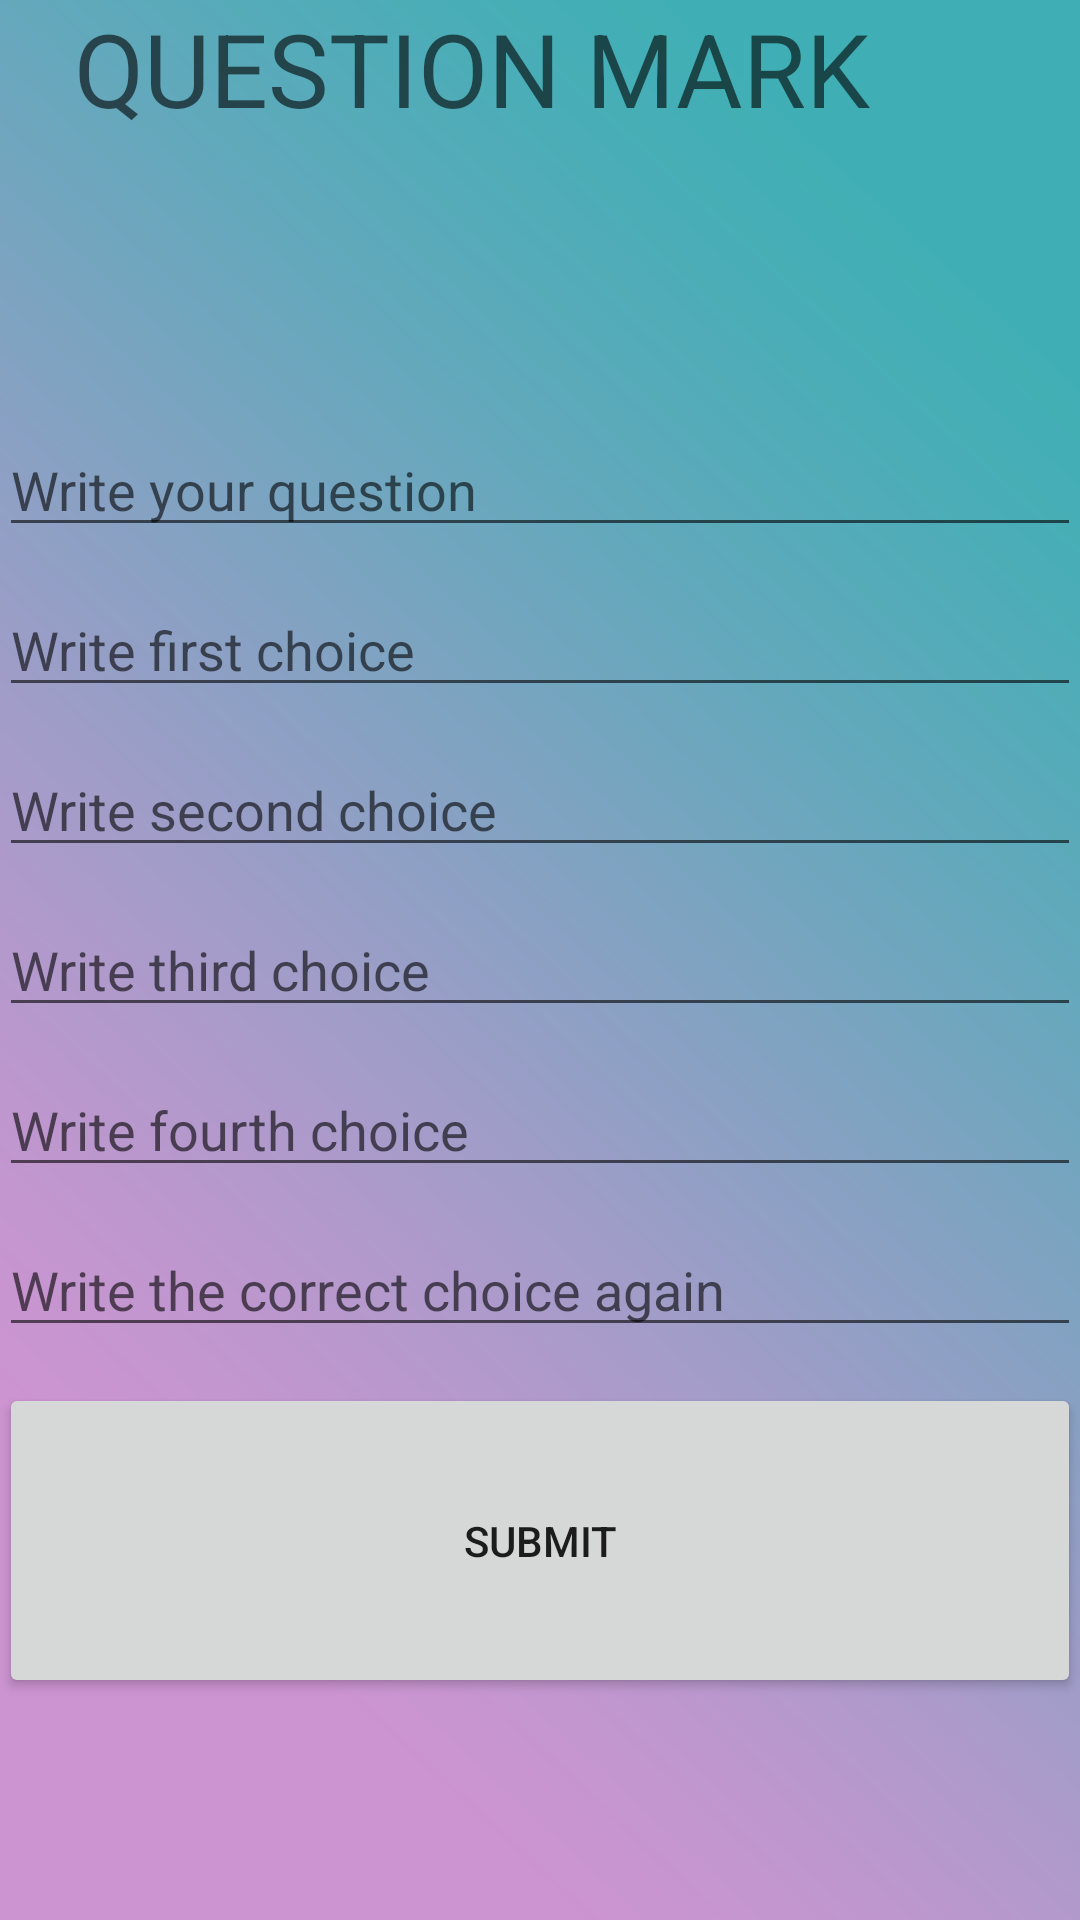

Write the Android layout XML for this screen, with the resource values it uses.
<!-- AndroidManifest.xml: application theme AppTheme -->
<!-- res/layout/activity_quiz_maker.xml -->
<?xml version="1.0" encoding="utf-8"?>
<RelativeLayout xmlns:android="http://schemas.android.com/apk/res/android"
    xmlns:tools="http://schemas.android.com/tools"
    android:id="@+id/activity_sign_up_screen"
    android:layout_width="match_parent"
    android:layout_height="match_parent"
    android:paddingBottom="@dimen/activity_vertical_margin"
    android:paddingLeft="@dimen/activity_horizontal_margin"
    android:paddingRight="@dimen/activity_horizontal_margin"
    android:paddingTop="@dimen/activity_vertical_margin"
    tools:context="batuhan.qm._2_SignUpScreen"
    android:background="@drawable/background">

    <LinearLayout
        android:orientation="vertical"
        android:layout_width="match_parent"
        android:layout_height="match_parent"
        android:layout_alignParentTop="true"
        android:layout_alignParentStart="true"
        android:weightSum="1">

        <TextView
            android:id="@+id/qmview"
            android:layout_width="match_parent"
            android:layout_height="34dp"
            android:layout_above="@+id/imageView8"
            android:layout_centerHorizontal="true"
            android:layout_marginBottom="0dp"
            android:layout_weight="0.45"
            android:text="   QUESTION MARK "
            android:textAppearance="@style/TextAppearance.AppCompat.Display1" />

        <EditText
            android:id="@+id/question"
            android:layout_width="match_parent"
            android:layout_height="wrap_content"
            android:layout_marginBottom="12dp"
            android:ems="10"
            android:hint="Write your question"
            android:inputType="textCapWords"
            android:textColor="@android:color/background_light" />

        <EditText
            android:id="@+id/answer1"
            android:layout_width="match_parent"
            android:layout_height="wrap_content"
            android:layout_marginBottom="12dp"
            android:ems="10"
            android:hint="Write first choice"
            android:inputType="textCapWords"
            android:textColor="@android:color/background_light" />

        <EditText
            android:id="@+id/answer2"
            android:layout_width="match_parent"
            android:layout_height="wrap_content"
            android:layout_marginBottom="12dp"
            android:ems="10"
            android:hint="Write second choice"
            android:inputType="textCapWords"
            android:textColor="@android:color/background_light" />

        <EditText
            android:id="@+id/answer3"
            android:layout_width="match_parent"
            android:layout_height="wrap_content"
            android:layout_marginBottom="12dp"
            android:ems="10"
            android:hint="Write third choice"
            android:inputType="textCapWords"
            android:textColor="@android:color/background_light" />

        <EditText
            android:id="@+id/answer4"
            android:layout_width="match_parent"
            android:layout_height="wrap_content"
            android:layout_marginBottom="12dp"
            android:ems="10"
            android:hint="Write fourth choice"
            android:inputType="textCapWords"
            android:textColor="@android:color/background_light" />

        <EditText
            android:id="@+id/correctans"
            android:layout_width="match_parent"
            android:layout_height="wrap_content"
            android:layout_marginBottom="12dp"
            android:ems="10"
            android:hint="Write the correct choice again"
            android:inputType="textCapWords"
            android:textColor="@android:color/background_light" />

        <Button
            android:id="@+id/button1"
            android:layout_width="match_parent"
            android:layout_height="wrap_content"
            android:layout_weight="0.24"
            android:elevation="0dp"
            android:onClick="onClick (SignUpScreen)"
            android:text="SUBMIT" />

    </LinearLayout>
</RelativeLayout>
<!-- resources referenced by this layout -->
<resources>
  <!-- drawable background: png bitmap (drawable, 377169 bytes) -->
  <style name="AppTheme" parent="Theme.AppCompat.Light.NoActionBar">
          
          <item name="colorPrimary">@color/colorPrimary</item>
          <item name="colorPrimaryDark">@color/colorPrimaryDark</item>
          <item name="colorAccent">@color/colorAccent</item>
          <item name="android:colorBackground">@color/questionmark</item>
      </style>
  <!-- not gathered from this repository: default colours our renderer supplied (Android Studio template values) -->
  <color name="colorPrimary">#FF6200EE</color>
  <color name="colorPrimaryDark">#FF3700B3</color>
  <color name="colorAccent">#FF03DAC5</color>
</resources>
